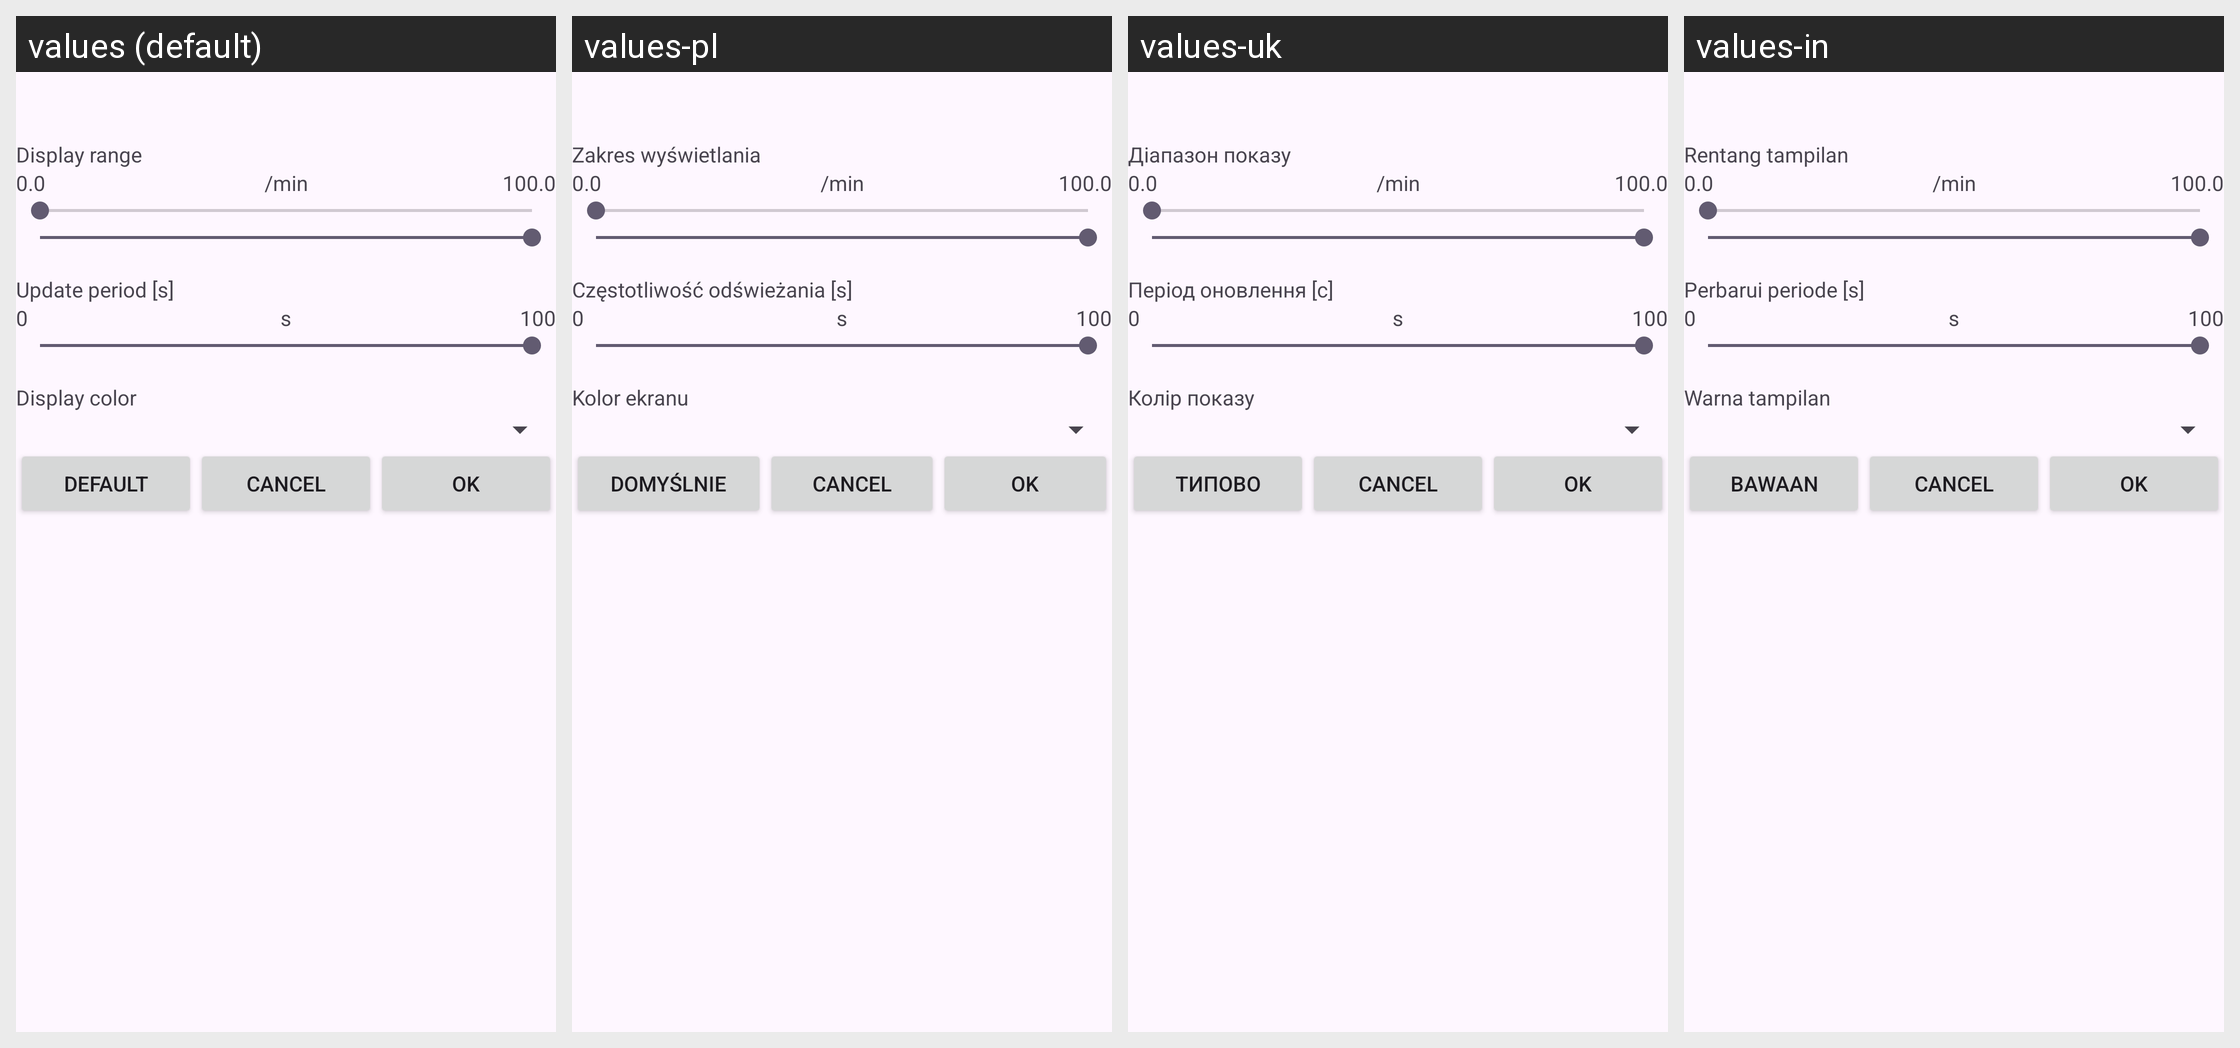

Here is an Android app screen in its default locale and in the app's own translations. Write out the translated-string differences for the strings that appear on this screen.
Android screen res/layout/pid_customization.xml rendered under 4 locales, left to right: values (default), values-pl, values-uk, values-in. Device: Nexus 5 (rendered at 1080×1920; each locale shown at half size, 540×960, under a caption strip naming it); theme AppTheme.
Other locales in the repository, not shown: values-ain, values-am, values-ar, values-be, values-ca, values-ckb, values-cs, values-da, values-de, values-el, values-es, values-fa, values-fi, values-fr, values-gl, values-he, values-hu, values-it, values-iw, values-ja, values-ko, values-lt, values-nb-rNO, values-nl, values-pt, values-pt-rBR, values-pt-rPT, values-ro, values-ru, values-sl, values-sr, values-sv, values-te, values-tr, values-zh-rCN, values-zh-rTW.
Strings drawn on this screen, with the default value and each locale's value (text and hints the layout hard-codes, and strings that could not be matched under every locale, appear in the picture but are not listed):

display_range
  values: Display range
  values-pl: Zakres wyświetlania
  values-uk: Діапазон показу
  values-in: Rentang tampilan

update_period_s
  values: Update period [s]
  values-pl: Częstotliwość odświeżania [s]
  values-uk: Період оновлення [с]
  values-in: Perbarui periode [s]

display_color
  values: Display color
  values-pl: Kolor ekranu
  values-uk: Колір показу
  values-in: Warna tampilan

reset_default
  values: Default
  values-pl: Domyślnie
  values-uk: Типово
  values-in: Bawaan
